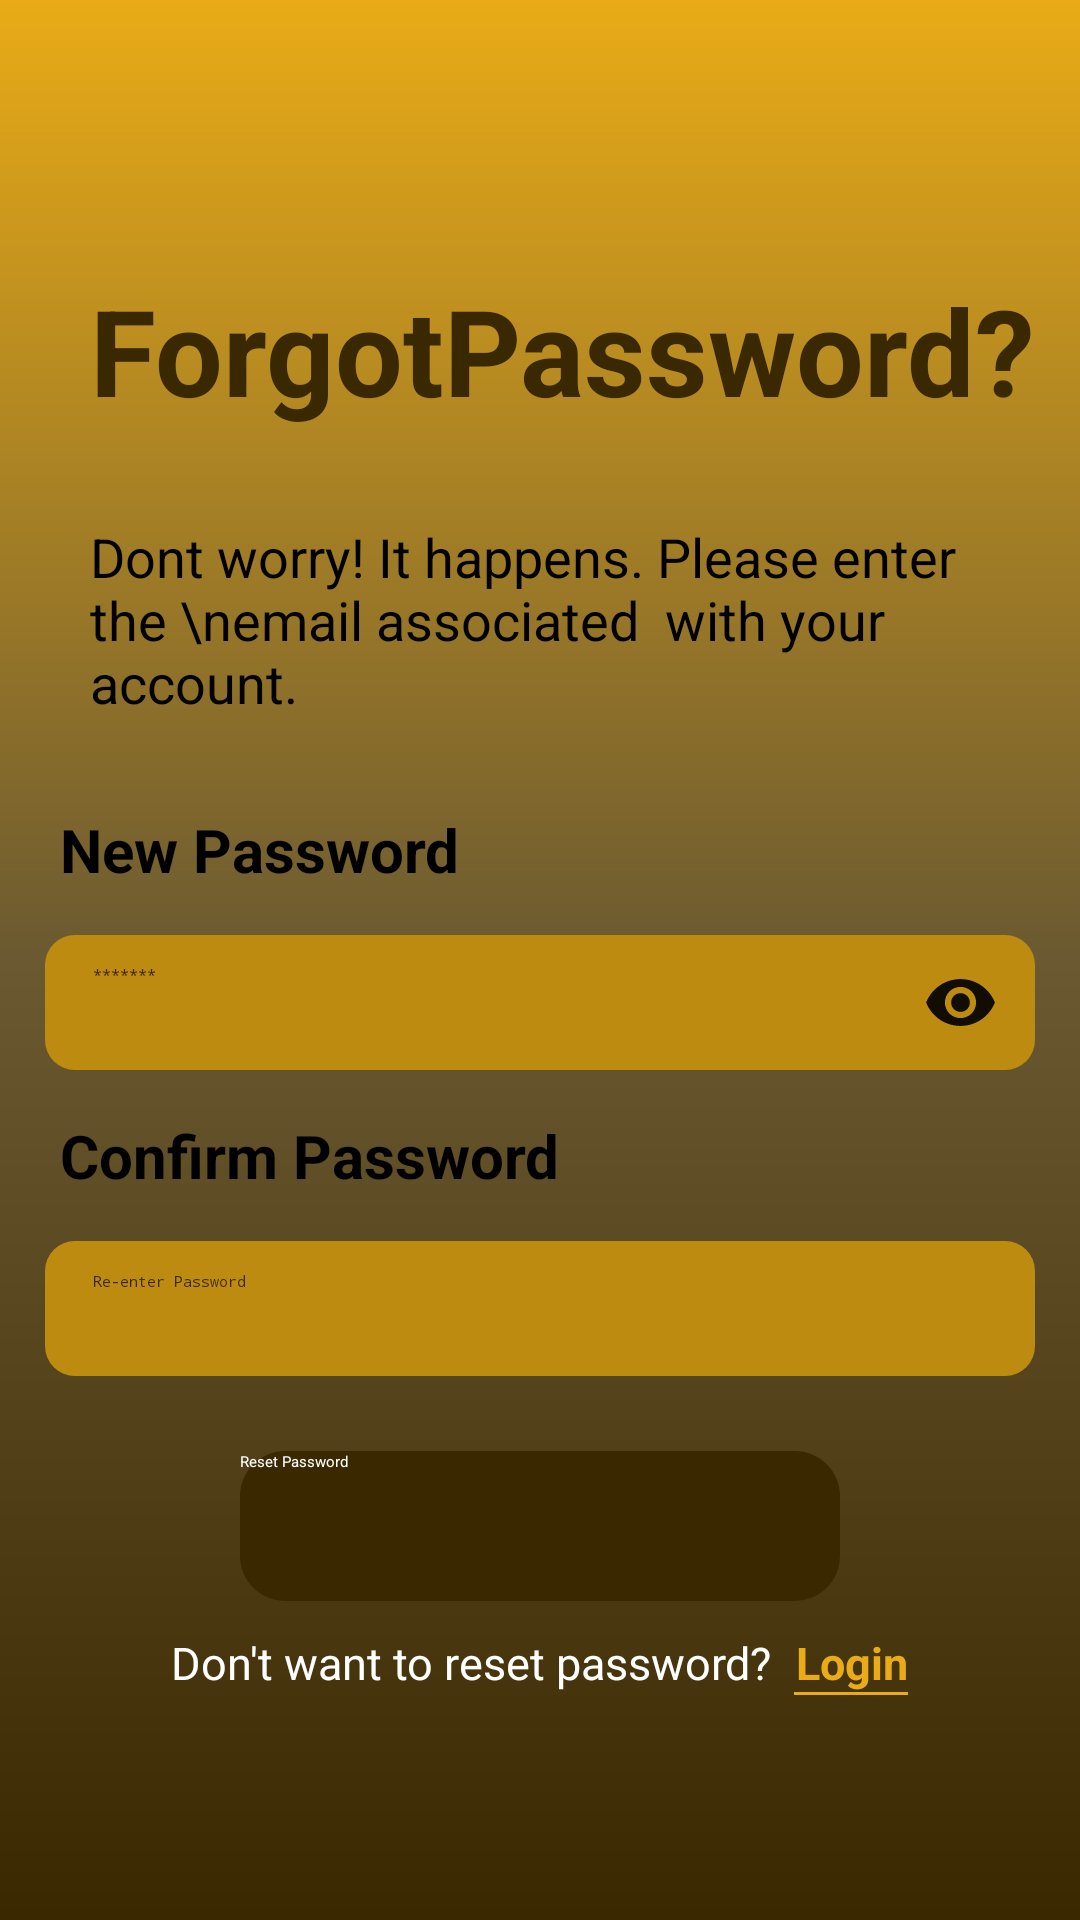

This screen was rendered from an Android layout file. Write that file and the resources it references.
<!-- AndroidManifest.xml: application theme Theme.WalletWise -->
<!-- res/layout/activity_reset_password.xml -->
<?xml version="1.0" encoding="utf-8"?>
<LinearLayout xmlns:android="http://schemas.android.com/apk/res/android"
    xmlns:app="http://schemas.android.com/apk/res-auto"
    xmlns:tools="http://schemas.android.com/tools"
    android:layout_width="match_parent"
    android:orientation="vertical"
    android:background="@drawable/main_back"
    android:layout_height="match_parent"
    tools:context=".Activities.ResetPasswordActivity">
    <TextView
        android:layout_marginTop="90dp"
        android:layout_width="wrap_content"
        android:layout_height="wrap_content"
        android:text="ForgotPassword?"
        android:textSize="40sp"
        android:textStyle="bold"
        android:textColor="#392800"
        android:layout_marginStart="30dp"/>
    <TextView
        android:layout_width="match_parent"
        android:layout_height="wrap_content"
        android:text="Dont worry! It happens. Please enter the \nemail associated  with your account."
        android:textColor="@color/black"
        android:layout_margin="30dp"
        android:textSize="18sp"/>
    <TextView
        android:layout_width="wrap_content"
        android:layout_height="wrap_content"
        android:text="New Password"
        android:textSize="20sp"
        android:textStyle="bold"
        android:textColor="@color/black"
        android:layout_marginStart="20dp"
        />
    <RelativeLayout
        android:layout_width="wrap_content"
        android:layout_height="wrap_content">

        <EditText
            android:id="@+id/newPass"
            android:layout_width="match_parent"
            android:layout_height="45dp"
            android:layout_alignParentStart="true"
            android:layout_marginStart="15dp"
            android:layout_marginTop="15dp"
            android:layout_marginEnd="15dp"
            android:layout_marginBottom="15dp"
            android:background="@drawable/edittext_bg_yellow"
            android:hint="*******"
            android:inputType="textPassword"
            android:padding="10dp"
            android:paddingStart="16dp"
            android:textColor="@color/black"
            android:textColorHint="#392800" />
        <ImageView
            android:id="@+id/countryList"
            android:layout_width="30dp"
            android:layout_height="25dp"
            android:layout_marginEnd="25dp"
            android:src="@drawable/baseline_remove_red_eye_24"
            android:layout_alignParentEnd="true"
            android:layout_centerVertical="true"
            />
    </RelativeLayout>
    <TextView
        android:layout_width="wrap_content"
        android:layout_height="wrap_content"
        android:text="Confirm Password"
        android:textSize="20sp"
        android:textStyle="bold"
        android:textColor="@color/black"
        android:layout_marginStart="20dp"
        />
    <EditText
        android:id="@+id/cnfrmPass"
        android:layout_width="match_parent"
        android:layout_height="45dp"
        android:layout_margin="15dp"
        android:layout_alignParentStart="true"
        android:background="@drawable/edittext_bg_yellow"
        android:hint="Re-enter Password"
        android:textColor="@color/black"
        android:inputType="textPassword"
        android:paddingStart="16dp"
        android:padding="10dp"
        android:textColorHint="#392800" />
    <Button
        android:id="@+id/resetpassBtn"
        android:layout_width="200dp"
        android:layout_margin="10dp"
        android:layout_height="50dp"
        android:layout_gravity="center"
        android:background="@drawable/brown_bg"
        android:text="Reset Password"
        android:textColor="@color/white"
        app:backgroundTint="@null" />
    <LinearLayout
        android:layout_gravity="center"
        android:gravity="center"
        android:orientation="horizontal"
        android:layout_centerHorizontal="true"
        android:layout_width="wrap_content"
        android:layout_height="wrap_content">
        <TextView
            android:layout_width="wrap_content"
            android:layout_height="wrap_content"
            android:layout_alignParentLeft="true"
            android:layout_centerVertical="true"
            android:text="Don't want to reset password?  "
            android:textColor="@color/white"
            android:textSize="15sp"
            />
        <RelativeLayout
            android:layout_width="38dp"
            android:orientation="vertical"
            android:layout_toEndOf="@+id/textView"
            android:layout_height="wrap_content"
            >
            <TextView
                android:id="@+id/login_sign"
                android:layout_width="wrap_content"
                android:layout_height="wrap_content"
                android:layout_alignParentRight="true"
                android:layout_centerVertical="true"
                android:text="Login"
                android:textColor="#E9AB17"
                android:textSize="15sp"
                android:textStyle="bold" />
            <View
                android:layout_width="match_parent"
                android:layout_height="1dp"
                android:layout_centerHorizontal="true"
                android:layout_below="@id/login_sign"
                android:background="#E9AB17" />
        </RelativeLayout>
    </LinearLayout>

</LinearLayout>
<!-- resources referenced by this layout -->
<resources>
  <color name="black">#FF000000</color>
  <color name="white">#FFFFFFFF</color>
  <!-- drawable baseline_remove_red_eye_24 (drawable) -->
  <vector android:alpha="0.91" android:height="24dp"
      android:tint="#000000" android:viewportHeight="24"
      android:viewportWidth="24" android:width="24dp" xmlns:android="http://schemas.android.com/apk/res/android">
      <path android:fillColor="@android:color/white" android:pathData="M12,4.5C7,4.5 2.73,7.61 1,12c1.73,4.39 6,7.5 11,7.5s9.27,-3.11 11,-7.5c-1.73,-4.39 -6,-7.5 -11,-7.5zM12,17c-2.76,0 -5,-2.24 -5,-5s2.24,-5 5,-5 5,2.24 5,5 -2.24,5 -5,5zM12,9c-1.66,0 -3,1.34 -3,3s1.34,3 3,3 3,-1.34 3,-3 -1.34,-3 -3,-3z"/>
  </vector>
  <!-- drawable brown_bg (drawable) -->
  <?xml version="1.0" encoding="utf-8"?>
  <shape xmlns:android="http://schemas.android.com/apk/res/android">
  
      <gradient
  
          android:endColor="#392800"
          android:startColor="#392800"/>
      <corners
          android:radius="15dp"
          />
  
  </shape>
  <!-- drawable edittext_bg_yellow (drawable) -->
  <?xml version="1.0" encoding="utf-8"?>
  <shape xmlns:android="http://schemas.android.com/apk/res/android">
  
      <gradient
  
          android:endColor="#BE8B11"
          android:startColor="#BE8B11"/>
      <corners
          android:radius="10dp"
          />
  
  </shape>
  <!-- drawable main_back (drawable) -->
  <?xml version="1.0" encoding="utf-8"?>
  <shape xmlns:android="http://schemas.android.com/apk/res/android">
  
  <gradient
       android:startColor="#E9AB17"
      android:centerColor="#6A5931"
      android:endColor="#392800"
      android:angle="270"
  
      />
  </shape>
</resources>
